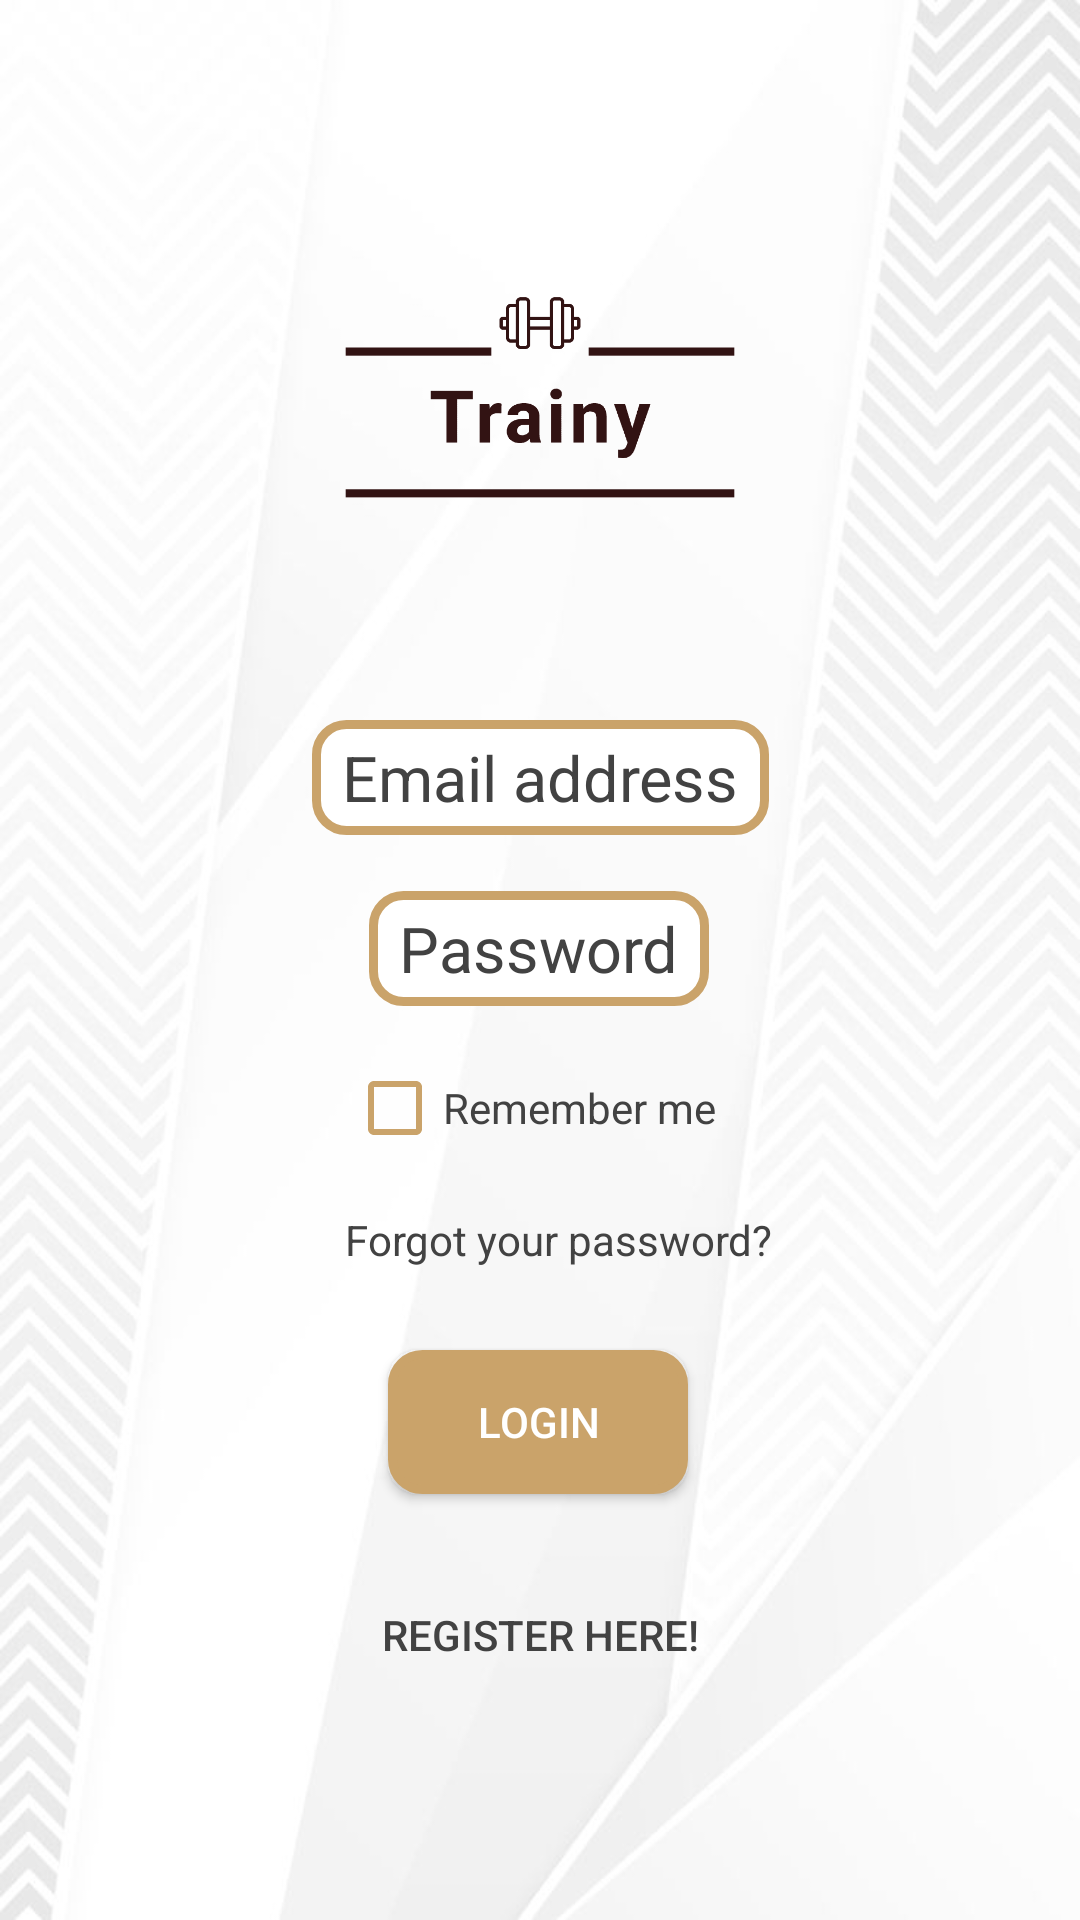

Layout XML and referenced resources for this Android screen:
<!-- AndroidManifest.xml: application theme Theme.AppCompat.NoActionBar -->
<!-- res/layout/login_layout.xml -->
<?xml version="1.0" encoding="utf-8"?>
<androidx.constraintlayout.widget.ConstraintLayout xmlns:android="http://schemas.android.com/apk/res/android"
    xmlns:app="http://schemas.android.com/apk/res-auto"
    xmlns:tools="http://schemas.android.com/tools"
    android:layout_width="match_parent"
    android:layout_height="match_parent"
    tools:context=".LoginClass"
    android:background="@drawable/light_white">

    <ImageView
        android:id="@+id/coach_app_logo"
        android:layout_width="216dp"
        android:layout_height="234dp"
        android:src="@drawable/logo_transparent"
        app:layout_constraintBottom_toBottomOf="parent"
        app:layout_constraintEnd_toEndOf="parent"
        app:layout_constraintHorizontal_bias="0.5"
        app:layout_constraintStart_toStartOf="parent"
        app:layout_constraintTop_toTopOf="parent"
        app:layout_constraintVertical_bias="0.03" />

    <EditText
        android:id="@+id/login_email_box"
        android:layout_width="wrap_content"
        android:layout_height="wrap_content"
        android:layout_marginTop="45dp"
        android:background="@drawable/custom_input"
        android:drawableEnd="@drawable/ic_baseline_alternate_email_24"
        android:drawablePadding="10dp"
        android:hint="@string/login_input_email"
        android:inputType="textEmailAddress"
        android:paddingLeft="10dp"
        android:paddingTop="5dp"
        android:paddingRight="10dp"
        android:paddingBottom="5dp"
        android:textColorHint="@color/black"
        android:textSize="21sp"
        android:textColor="@color/black"
        app:layout_constraintBottom_toBottomOf="parent"
        app:layout_constraintEnd_toEndOf="parent"
        app:layout_constraintStart_toStartOf="parent"
        app:layout_constraintTop_toTopOf="parent"
        app:layout_constraintVertical_bias="0.35"
        tools:ignore="MissingConstraints" />

    <EditText
        android:id="@+id/login_password_box"
        android:layout_width="wrap_content"
        android:layout_height="wrap_content"
        android:layout_marginTop="48dp"
        android:background="@drawable/custom_input"
        android:drawableEnd="@drawable/ic_baseline_lock_24"
        android:drawablePadding="10dp"
        android:hint="@string/login_input_password"
        android:inputType="textPassword"
        android:paddingLeft="10dp"
        android:paddingTop="5dp"
        android:paddingRight="10dp"
        android:paddingBottom="5dp"
        android:textColorHint="@color/black"
        android:textSize="21sp"
        android:textColor="@color/black"
        app:layout_constraintBottom_toBottomOf="parent"
        app:layout_constraintEnd_toEndOf="parent"
        app:layout_constraintHorizontal_bias="0.498"
        app:layout_constraintStart_toStartOf="parent"
        app:layout_constraintTop_toTopOf="parent"
        app:layout_constraintVertical_bias="0.45"
        tools:ignore="MissingConstraints" />

    <CheckBox
        android:id="@+id/remember_me_checkbox"
        android:layout_width="136dp"
        android:layout_height="27dp"
        android:buttonTint="@color/light_gold"
        android:text="@string/remember_me_text"
        android:textColor="@color/black"
        app:layout_constraintBottom_toBottomOf="parent"
        app:layout_constraintEnd_toEndOf="parent"
        app:layout_constraintHorizontal_bias="0.516"
        app:layout_constraintStart_toStartOf="parent"
        app:layout_constraintTop_toTopOf="parent"
        app:layout_constraintVertical_bias="0.58"
        tools:ignore="MissingConstraints,OnClick,UsingOnClickInXml" />

    <TextView
        android:id="@+id/forgot_password"
        android:layout_width="wrap_content"
        android:layout_height="wrap_content"
        android:text="@string/forgot_your_password"
        android:textColor="@color/black"
        android:clickable="true"
        app:layout_constraintBottom_toBottomOf="parent"
        app:layout_constraintEnd_toEndOf="parent"
        app:layout_constraintHorizontal_bias="0.529"
        app:layout_constraintStart_toStartOf="parent"
        app:layout_constraintTop_toTopOf="parent"
        app:layout_constraintVertical_bias="0.65"
        tools:ignore="MissingConstraints" />

    <Button
        android:id="@+id/sign_in_btn"
        android:layout_width="100dp"
        android:layout_height="wrap_content"
        android:background="@drawable/button_selector"
        android:text="@string/login_button_text"
        app:layout_constraintBottom_toBottomOf="parent"
        app:layout_constraintEnd_toEndOf="parent"
        app:layout_constraintHorizontal_bias="0.498"
        app:layout_constraintStart_toStartOf="parent"
        app:layout_constraintTop_toTopOf="parent"
        app:layout_constraintVertical_bias="0.76"
        tools:ignore="MissingConstraints" />

    <Button
        android:id="@+id/register"
        android:layout_width="wrap_content"
        android:layout_height="wrap_content"
        android:clickable="true"
        android:focusable="true"
        android:text="@string/still_no_account"
        android:textColor="@color/black"
        android:background="@android:color/transparent"
        app:layout_constraintBottom_toBottomOf="parent"
        app:layout_constraintEnd_toEndOf="parent"
        app:layout_constraintStart_toStartOf="parent"
        app:layout_constraintTop_toTopOf="parent"
        app:layout_constraintVertical_bias="0.88"
        tools:ignore="MissingConstraints" />

    <ProgressBar
        android:id="@+id/main_progress_bar"
        android:layout_width="wrap_content"
        android:layout_height="wrap_content"
        android:visibility="gone"
        app:layout_constraintBottom_toBottomOf="parent"
        app:layout_constraintEnd_toEndOf="parent"
        app:layout_constraintHorizontal_bias="0.498"
        app:layout_constraintStart_toStartOf="parent"
        app:layout_constraintTop_toTopOf="parent"
        app:layout_constraintVertical_bias="0.31"
        tools:ignore="MissingConstraints" />

</androidx.constraintlayout.widget.ConstraintLayout>
<!-- resources referenced by this layout -->
<resources>
  <color name="black">#424242</color>
  <color name="light_gold">#CAA36A</color>
  <!-- drawable button_selector (drawable) -->
  <?xml version="1.0" encoding="utf-8"?>
  <selector xmlns:android="http://schemas.android.com/apk/res/android">
  
      <item>
          <shape android:shape="rectangle">
              <corners android:radius="10dp"/>
              <solid android:color="@color/light_gold"/>
              <stroke android:color="@color/light_gold" android:width="3dp"/>
          </shape>
      </item>
  
  </selector>
  <!-- drawable custom_input (drawable) -->
  <?xml version="1.0" encoding="utf-8"?>
  <selector xmlns:android="http://schemas.android.com/apk/res/android">
  
      <item android:state_enabled="true" android:state_focused="true">
          <shape android:shape="rectangle">
              <solid android:color="@color/white"/>
              <corners android:radius="10dp"/>
              <stroke android:color="@color/darker_grey" android:width="1dp"/>
          </shape>
      </item>
  
      <item android:state_enabled="true">
          <shape android:shape="rectangle">
              <solid android:color="@color/white"/>
              <corners android:radius="10dp"/>
              <stroke android:color="@color/light_gold" android:width="3dp"/>
          </shape>
      </item>
  
  </selector>
  <!-- drawable light_white: jpg bitmap (drawable-v24, 34637 bytes) -->
  <!-- drawable logo_transparent: png bitmap (drawable, 3006 bytes) -->
  <string name="forgot_your_password">Forgot your password?</string>
  <string name="login_button_text">Login</string>
  <string name="login_input_email">Email address</string>
  <string name="login_input_password">Password</string>
  <string name="remember_me_text">Remember me</string>
  <string name="still_no_account">Register here!</string>
  <color name="white">#FFFFFFFF</color>
  <color name="darker_grey">#FF424242</color>
</resources>
